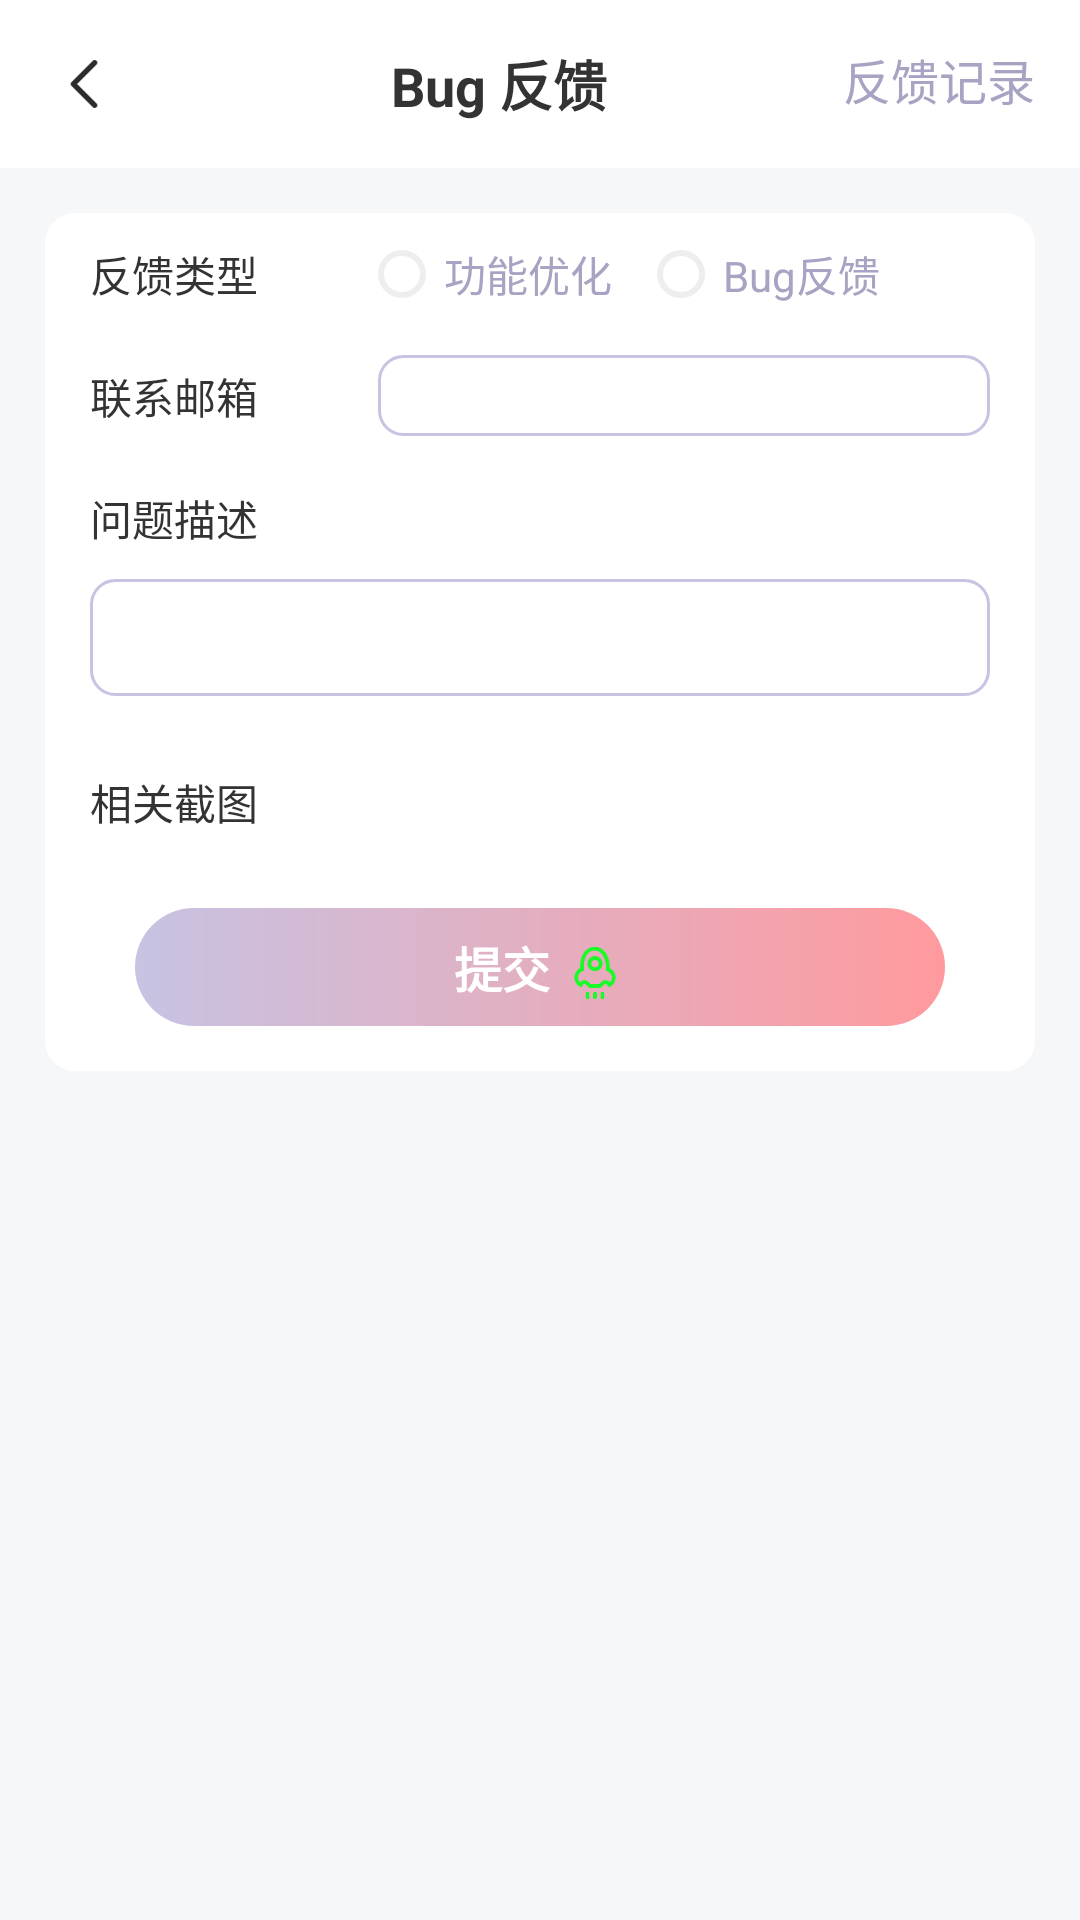

Android layout source for this screen:
<!-- AndroidManifest.xml: application theme Theme.VoiceAccounting -->
<!-- res/layout/frag_bug.xml -->
<?xml version="1.0" encoding="utf-8"?>
<androidx.constraintlayout.widget.ConstraintLayout xmlns:android="http://schemas.android.com/apk/res/android"
    xmlns:app="http://schemas.android.com/apk/res-auto"
    xmlns:tools="http://schemas.android.com/tools"
    android:layout_width="match_parent"
    android:layout_height="match_parent"
    android:background="@color/bg_color">

    <androidx.appcompat.widget.Toolbar
        android:id="@+id/m_toolbar"
        android:layout_width="match_parent"
        android:layout_height="wrap_content"
        app:layout_constraintTop_toTopOf="parent"
        android:background="@color/white"
        app:navigationIcon="@mipmap/back">

        <LinearLayout
            android:layout_width="match_parent"
            android:layout_height="wrap_content"
            android:orientation="horizontal"
            android:gravity="center_vertical">
            <TextView
                android:id="@+id/tv_title"
                style="@style/BoldText18"
                android:layout_width="0dp"
                android:layout_weight="1"
                android:layout_height="wrap_content"
                android:text="@string/bug_reply"
                android:textAlignment="center"
                android:layout_marginEnd="20dp"/>

            <TextView
                android:id="@+id/tv_history"
                style="@style/TextPrimary16"
                android:layout_width="wrap_content"
                android:layout_height="26dp"
                android:layout_marginEnd="15dp"
                android:text="@string/response_history" />
        </LinearLayout>
    </androidx.appcompat.widget.Toolbar>

    <LinearLayout
        android:layout_width="match_parent"
        android:layout_height="wrap_content"
        android:layout_marginTop="15dp"
        android:layout_marginHorizontal="15dp"
        android:paddingHorizontal="15dp"
        android:orientation="vertical"
        android:background="@drawable/bg_10_white"
        app:layout_constraintTop_toBottomOf="@id/m_toolbar">

        <LinearLayout
            android:layout_width="match_parent"
            android:layout_height="wrap_content"
            android:gravity="center_vertical"
            android:orientation="horizontal">

            <TextView
                android:layout_width="wrap_content"
                android:layout_height="wrap_content"
                android:paddingVertical="10dp"
                style="@style/Text14"
                android:text="@string/response_type"/>

            <RadioGroup
                android:id="@+id/type_container"
                android:layout_width="wrap_content"
                android:layout_height="wrap_content"
                android:orientation="horizontal"
                android:layout_marginStart="40dp"
                app:layout_constraintTop_toTopOf="parent"
                app:layout_constraintBottom_toBottomOf="parent"
                app:layout_constraintEnd_toStartOf="@id/iv_head">
                <RadioButton
                    android:id="@+id/type_opt"
                    android:layout_width="wrap_content"
                    android:layout_height="wrap_content"
                    android:layout_marginEnd="15dp"
                    android:button="@drawable/radio_gender"
                    style="@style/TextPrimary14"
                    android:text="@string/fun_opt"/>
                <RadioButton
                    android:id="@+id/type_bug"
                    android:layout_width="wrap_content"
                    android:layout_height="wrap_content"
                    android:button="@drawable/radio_gender"
                    style="@style/TextPrimary14"
                    android:text="@string/bug_res"/>
            </RadioGroup>

        </LinearLayout>

        <LinearLayout
            android:layout_width="match_parent"
            android:layout_height="wrap_content"
            android:gravity="center_vertical"
            android:orientation="horizontal">

            <TextView
                android:layout_width="wrap_content"
                android:layout_height="wrap_content"
                android:paddingVertical="10dp"
                style="@style/Text14"
                android:text="@string/communicate_email"/>

            <EditText
                android:id="@+id/et_email"
                android:layout_width="match_parent"
                android:layout_height="wrap_content"
                style="@style/TextPrimary14"
                android:background="@drawable/bg_edit"
                android:layout_marginStart="40dp"
                android:paddingVertical="4dp"
                android:paddingHorizontal="10dp"/>

        </LinearLayout>

        <LinearLayout
            android:layout_width="match_parent"
            android:layout_height="wrap_content"
            android:gravity="center_vertical"
            android:orientation="horizontal">

            <TextView
                android:layout_width="wrap_content"
                android:layout_height="wrap_content"
                android:paddingVertical="10dp"
                style="@style/Text14"
                android:text="@string/question_des"/>

            <TextView
                android:id="@+id/tv_des_count"
                android:layout_width="wrap_content"
                android:layout_height="wrap_content"
                android:layout_marginStart="40dp"
                style="@style/GrayText14"
                tools:text="value值"/>

        </LinearLayout>

        <EditText
            android:id="@+id/et_des"
            android:layout_width="match_parent"
            android:layout_height="wrap_content"
            style="@style/TextPrimary14"
            android:maxLength="100"
            android:paddingVertical="10dp"
            android:paddingHorizontal="10dp"
            android:layout_marginBottom="15dp"
            android:background="@drawable/bg_edit" />

        <LinearLayout
            android:layout_width="match_parent"
            android:layout_height="wrap_content"
            android:gravity="center_vertical"
            android:orientation="horizontal">

            <TextView
                android:layout_width="wrap_content"
                android:layout_height="wrap_content"
                android:paddingVertical="10dp"
                style="@style/Text14"
                android:text="@string/screen_cut"/>

            <TextView
                android:id="@+id/tv_pic_count"
                android:layout_width="wrap_content"
                android:layout_height="wrap_content"
                android:layout_marginStart="40dp"
                style="@style/GrayText14"
                tools:text="value值"/>

        </LinearLayout>

        <androidx.recyclerview.widget.RecyclerView
            android:id="@+id/rv_pic"
            android:layout_width="match_parent"
            android:layout_height="wrap_content" />

        <LinearLayout
            android:id="@+id/container_commit"
            android:layout_width="match_parent"
            android:layout_height="wrap_content"
            android:layout_marginVertical="15dp"
            android:orientation="horizontal"
            android:gravity="center"
            android:background="@drawable/bg_16_blue"
            android:layout_marginHorizontal="15dp">
            <TextView
                android:layout_width="wrap_content"
                android:layout_height="wrap_content"
                android:gravity="center_horizontal"
                android:text="@string/commit"
                style="@style/TextWhiteBold16"
                android:paddingVertical="8dp" />
            <ImageView
                android:layout_width="20dp"
                android:layout_height="20dp"
                android:layout_marginTop="2dp"
                android:layout_marginStart="5dp"
                android:src="@mipmap/update_mini"/>
        </LinearLayout>

    </LinearLayout>

</androidx.constraintlayout.widget.ConstraintLayout>
<!-- resources referenced by this layout -->
<resources>
  <color name="bg_color">#F5F7F9</color>
  <color name="white">#FFFFFFFF</color>
  <!-- drawable bg_10_white (drawable) -->
  <?xml version="1.0" encoding="utf-8"?>
  <shape xmlns:android="http://schemas.android.com/apk/res/android"
      android:shape="rectangle">
      <corners android:radius="10dp" />
      <solid android:color="#FFF" />
  </shape>
  <!-- drawable bg_16_blue (drawable) -->
  <?xml version="1.0" encoding="utf-8"?>
  <shape xmlns:android="http://schemas.android.com/apk/res/android"
      android:shape="rectangle">
      <corners android:radius="20dp" />
      <gradient android:startColor="@color/light_blue" android:endColor="@color/primary_pink" />
  </shape>
  <!-- drawable bg_edit (drawable) -->
  <?xml version="1.0" encoding="utf-8"?>
  <selector xmlns:android="http://schemas.android.com/apk/res/android">
      <item android:state_enabled="true">
          <shape android:shape="rectangle">
              <corners android:radius="8dp" />
              <stroke android:color="@color/light_blue" android:width="1dp"/>
          </shape>
      </item>
  
      <item android:state_enabled="false">
          <shape android:shape="rectangle">
              <corners android:radius="8dp" />
              <stroke android:color="@color/disable_line_color" android:width="1dp"/>
          </shape>
      </item>
  </selector>
  <!-- drawable radio_gender: vector/xml drawable (drawable, 2039 chars, omitted) -->
  <!-- mipmap back: png bitmap (mipmap-xxxhdpi, 572 bytes) -->
  <!-- mipmap update_mini: png bitmap (mipmap-xxxhdpi, 4832 bytes) -->
  <string name="bug_reply">Bug 反馈</string>
  <string name="bug_res">Bug反馈</string>
  <string name="commit">提交</string>
  <string name="communicate_email">联系邮箱</string>
  <string name="fun_opt">功能优化</string>
  <string name="question_des">问题描述</string>
  <string name="response_history">反馈记录</string>
  <string name="response_type">反馈类型</string>
  <string name="screen_cut">相关截图</string>
  <style name="BoldText18">
          <item name="android:textStyle">bold</item>
          <item name="android:textSize">18sp</item>
          <item name="android:textColor">#333333</item>
      </style>
  <style name="GrayText14">
          <item name="android:textSize">14sp</item>
          <item name="android:textColor">#999999</item>
      </style>
  <style name="Text14">
          <item name="android:textSize">14sp</item>
          <item name="android:textColor">#333333</item>
      </style>
  <style name="TextPrimary14">
          <item name="android:textSize">14sp</item>
          <item name="android:textColor">@color/primary_color</item>
      </style>
  <style name="TextPrimary16">
          <item name="android:textSize">16sp</item>
          <item name="android:textColor">@color/primary_color</item>
      </style>
  <style name="TextWhiteBold16">
          <item name="android:textStyle">bold</item>
          <item name="android:textSize">16sp</item>
          <item name="android:textColor">@color/white</item>
      </style>
  <style name="Theme.VoiceAccounting" parent="Base.Theme.VoiceAccounting" />
  <color name="light_blue">#C7C3E3</color>
  <color name="primary_pink">#FF9A9E</color>
  <color name="disable_line_color">#999999</color>
  <color name="primary_color">#A7A3C3</color>
  <style name="Base.Theme.VoiceAccounting" parent="Theme.MaterialComponents.DayNight.NoActionBar.Bridge">
          
          <item name="colorOnPrimary">@android:color/transparent</item>
          <item name="android:statusBarColor">@android:color/transparent</item>
          <item name="android:windowTranslucentNavigation">true</item>
          
      </style>
</resources>
